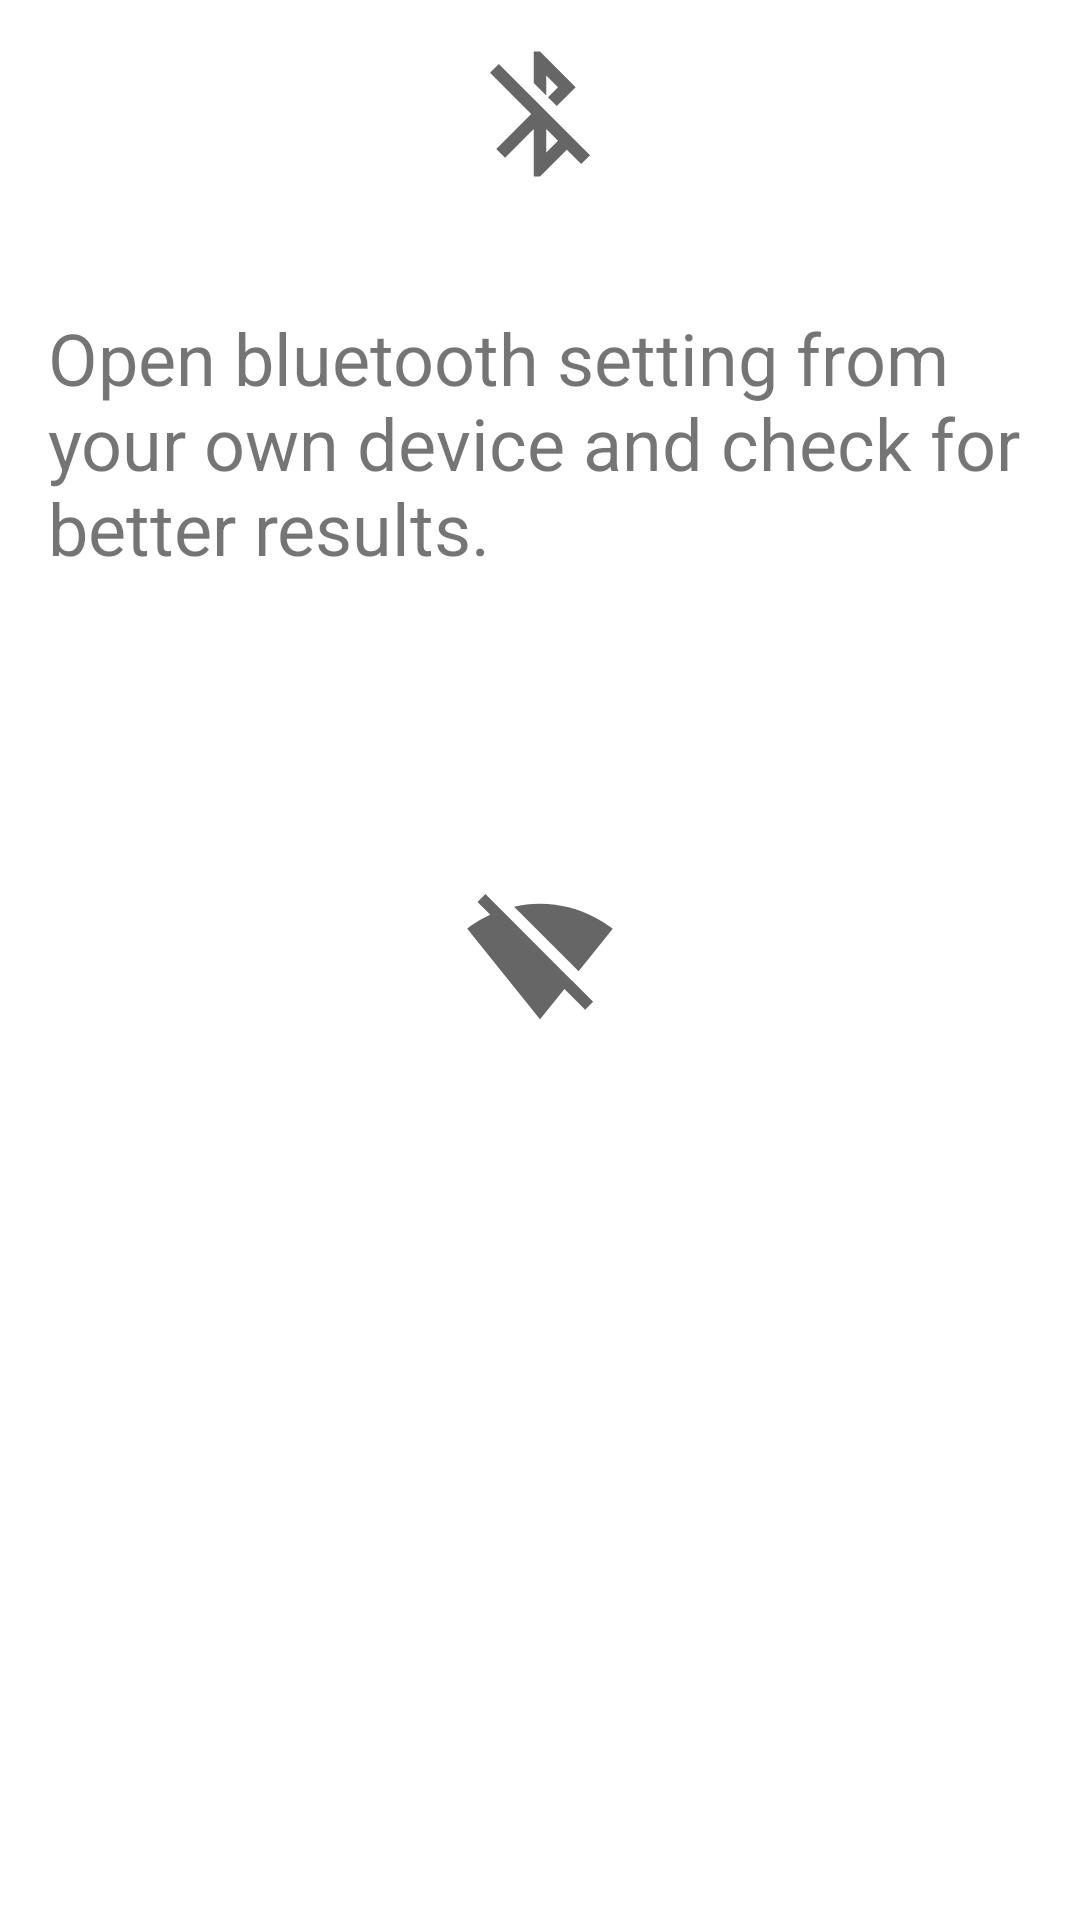

Android layout source for this screen:
<!-- AndroidManifest.xml: application theme Theme.InternetAndBluetoothConnection -->
<!-- res/layout/fragment_home.xml -->
<?xml version="1.0" encoding="utf-8"?>
<androidx.constraintlayout.widget.ConstraintLayout xmlns:android="http://schemas.android.com/apk/res/android"
    xmlns:tools="http://schemas.android.com/tools"
    android:layout_width="match_parent"
    android:layout_height="match_parent"
    xmlns:app="http://schemas.android.com/apk/res-auto"
    tools:context=".HomeFragment">

    <ImageView
        android:id="@+id/image_internet"
        android:layout_width="wrap_content"
        android:layout_height="wrap_content"
        app:layout_constraintStart_toStartOf="parent"
        app:layout_constraintEnd_toEndOf="parent"
        app:layout_constraintTop_toTopOf="parent"
        app:layout_constraintBottom_toBottomOf="parent"
        android:src="@drawable/ic_internet_off"/>

    <TextView
        android:id="@+id/txt_description_bluetooth"
        android:layout_width="wrap_content"
        android:layout_height="wrap_content"
        app:layout_constraintBottom_toTopOf="@+id/image_internet"
        app:layout_constraintEnd_toEndOf="parent"
        app:layout_constraintStart_toStartOf="parent"
        app:layout_constraintTop_toTopOf="parent"
        android:padding="16dp"
        android:textSize="24sp"
        android:text="Open bluetooth setting from your own device and check for better results."/>

    <ImageView
        android:id="@+id/image_bluetooth"
        android:layout_width="wrap_content"
        android:layout_height="wrap_content"
        android:src="@drawable/ic_bluetooth_off"
        app:layout_constraintBottom_toTopOf="@+id/txt_description_bluetooth"
        app:layout_constraintEnd_toEndOf="parent"
        app:layout_constraintStart_toStartOf="parent"
        android:layout_marginBottom="24dp"/>

</androidx.constraintlayout.widget.ConstraintLayout>
<!-- resources referenced by this layout -->
<resources>
  <!-- drawable ic_bluetooth_off (drawable) -->
  <vector xmlns:android="http://schemas.android.com/apk/res/android"
      android:width="50dp"
      android:height="50dp"
      android:viewportWidth="24"
      android:viewportHeight="24"
      android:tint="?attr/colorControlNormal">
    <path
        android:fillColor="@android:color/white"
        android:pathData="M13,5.83l1.88,1.88 -1.6,1.6 1.41,1.41 3.02,-3.02L12,2h-1v5.03l2,2v-3.2zM5.41,4L4,5.41 10.59,12 5,17.59 6.41,19 11,14.41V22h1l4.29,-4.29 2.3,2.29L20,18.59 5.41,4zM13,18.17v-3.76l1.88,1.88L13,18.17z"/>
  </vector>
  <!-- drawable ic_internet_off (drawable) -->
  <vector xmlns:android="http://schemas.android.com/apk/res/android"
      android:width="50dp"
      android:height="50dp"
      android:viewportWidth="24"
      android:viewportHeight="24"
      android:tint="?attr/colorControlNormal">
    <path
        android:fillColor="@android:color/white"
        android:pathData="M23.64,7c-0.45,-0.34 -4.93,-4 -11.64,-4 -1.5,0 -2.89,0.19 -4.15,0.48L18.18,13.8 23.64,7zM17.04,15.22L3.27,1.44 2,2.72l2.05,2.06C1.91,5.76 0.59,6.82 0.36,7l11.63,14.49 0.01,0.01 0.01,-0.01 3.9,-4.86 3.32,3.32 1.27,-1.27 -3.46,-3.46z"/>
  </vector>
  <style name="Theme.InternetAndBluetoothConnection" parent="Theme.MaterialComponents.DayNight.DarkActionBar">
          
          <item name="colorPrimary">@color/purple_500</item>
          <item name="colorPrimaryVariant">@color/purple_700</item>
          <item name="colorOnPrimary">@color/white</item>
          
          <item name="colorSecondary">@color/teal_200</item>
          <item name="colorSecondaryVariant">@color/teal_700</item>
          <item name="colorOnSecondary">@color/black</item>
          
          <item name="android:statusBarColor" tools:targetApi="l">?attr/colorPrimaryVariant</item>
          
      </style>
  <!-- not gathered from this repository: default colours our renderer supplied (Android Studio template values) -->
  <color name="purple_500">#FF6200EE</color>
  <color name="purple_700">#FF3700B3</color>
  <color name="teal_200">#FF03DAC5</color>
  <color name="teal_700">#FF018786</color>
  <color name="black">#FF000000</color>
  <color name="white">#FFFFFFFF</color>
</resources>
